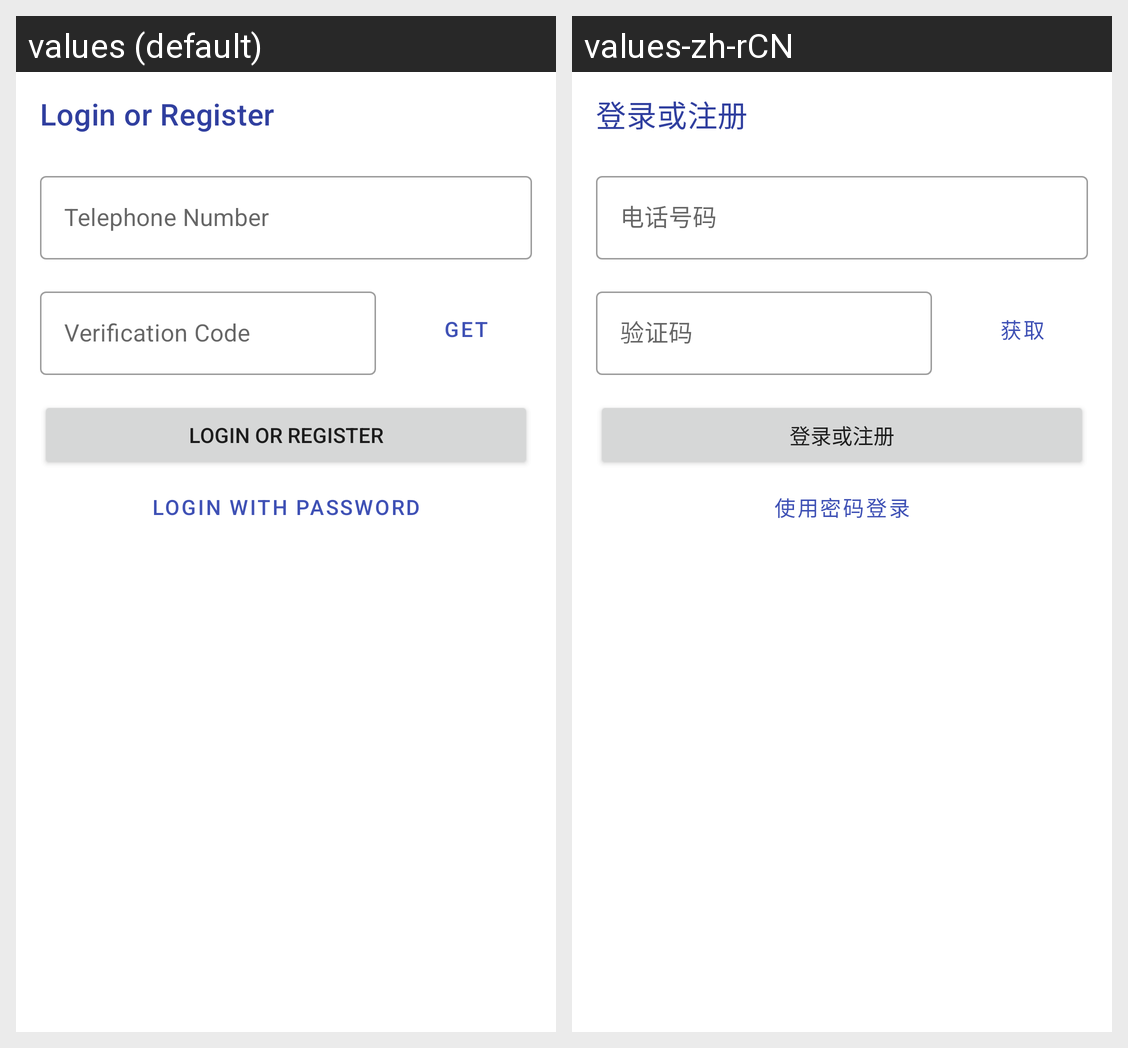

Here is an Android app screen in its default locale and in the app's own translations. Write out the translated-string differences for the strings that appear on this screen.
Android screen res/layout/fragment_signup.xml rendered under 2 locales, left to right: values (default), values-zh-rCN. Device: Nexus 5 (rendered at 1080×1920; each locale shown at half size, 540×960, under a caption strip naming it); theme Theme.CampusBooking.NoActionBar.
Strings drawn on this screen, with the default value and each locale's value (text and hints the layout hard-codes, and strings that could not be matched under every locale, appear in the picture but are not listed):

login_or_register
  values: Login or Register
  values-zh-rCN: 登录或注册

telephone_number
  values: Telephone Number
  values-zh-rCN: 电话号码

verification_code
  values: Verification Code
  values-zh-rCN: 验证码

get
  values: Get
  values-zh-rCN: 获取

login_with_password
  values: Login with Password
  values-zh-rCN: 使用密码登录
